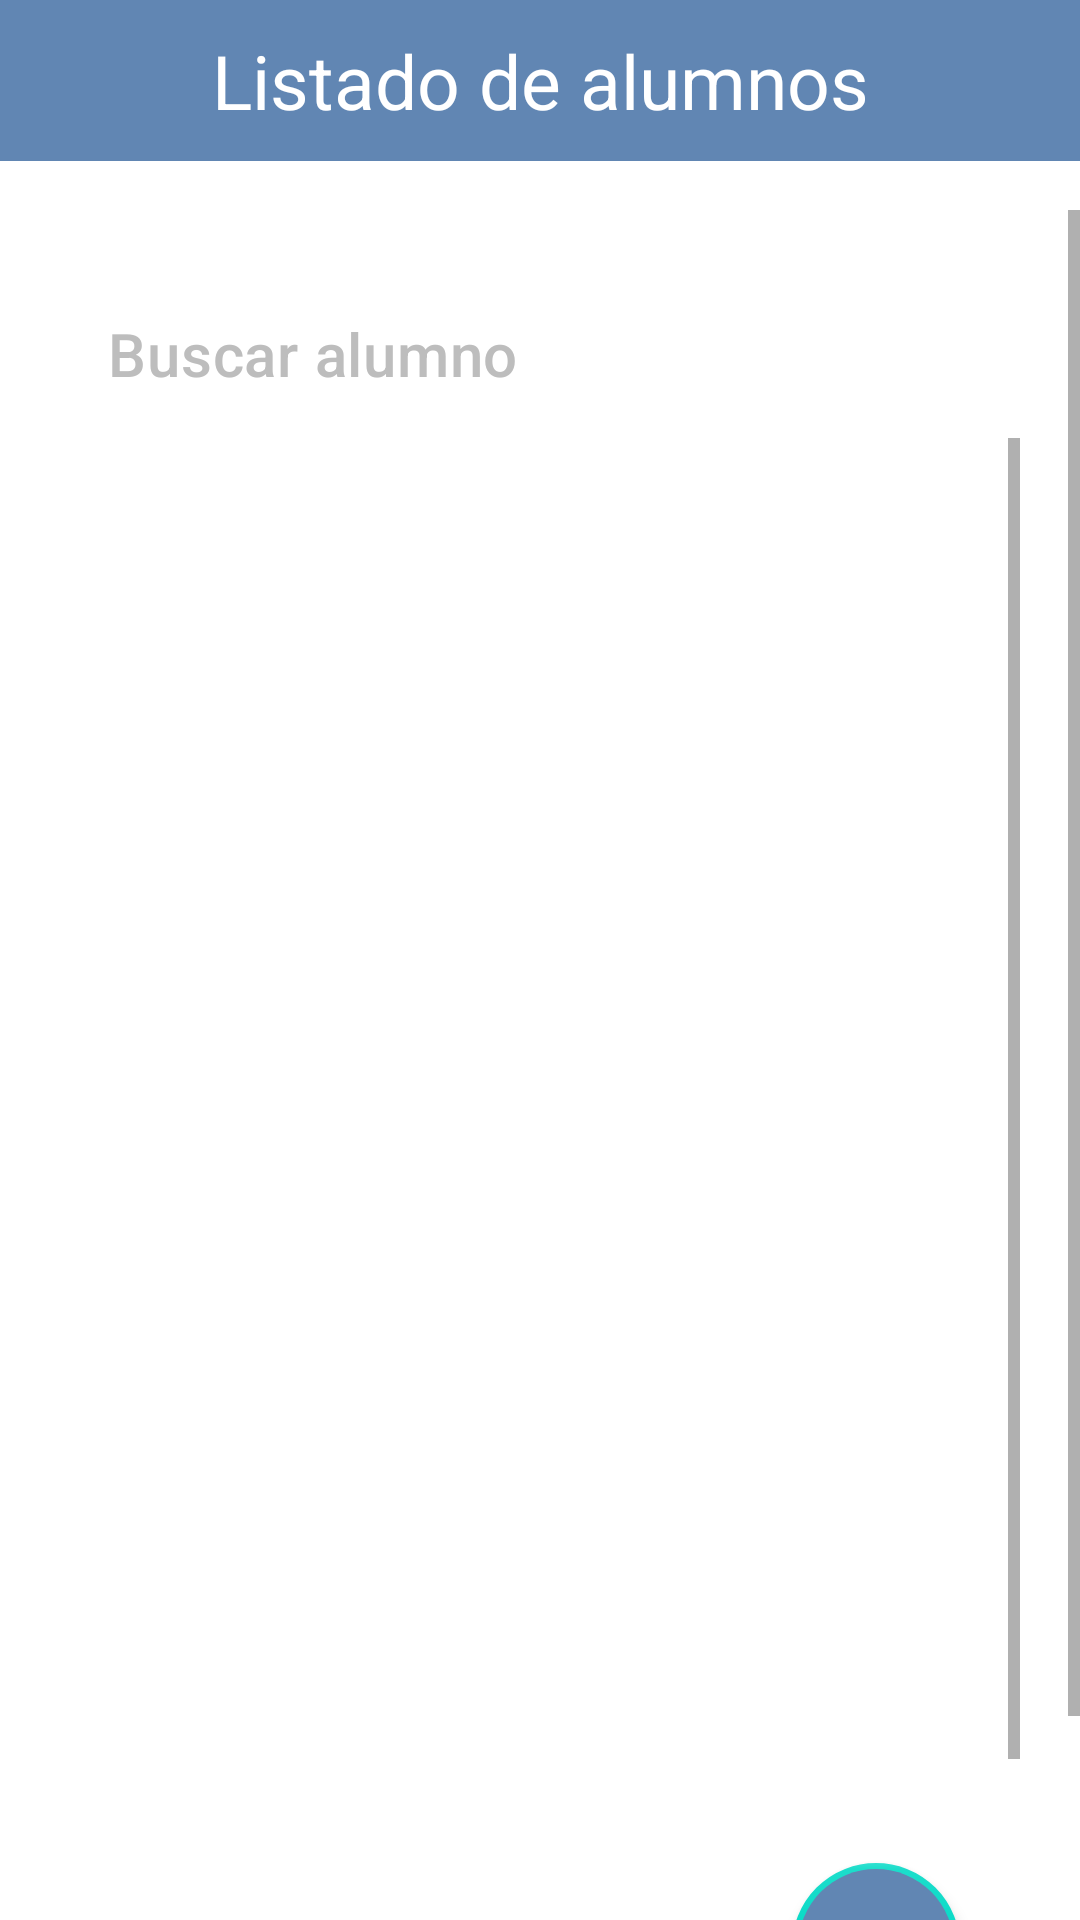

Produce the Android XML layout that renders to this screen, including the resource entries it uses.
<!-- AndroidManifest.xml: application theme Base.Theme.ButtonNavigation -->
<!-- res/layout/fragment_about.xml -->
<?xml version="1.0" encoding="utf-8"?>
<FrameLayout xmlns:android="http://schemas.android.com/apk/res/android"
    xmlns:tools="http://schemas.android.com/tools"
    android:layout_width="match_parent"
    android:layout_height="match_parent"
    xmlns:app="http://schemas.android.com/apk/res-auto"
    tools:context="com.example.appmenubutton.AboutFragment">

    <ScrollView
        android:layout_width="match_parent"
        android:layout_height="match_parent"
        android:layout_marginTop="70dp"
        android:fillViewport="true">

        <LinearLayout
            android:layout_width="match_parent"
            android:layout_height="wrap_content"
            android:orientation="vertical"
            android:padding="20sp">



            <androidx.appcompat.widget.Toolbar
                android:id="@+id/toolbar"
                android:layout_width="match_parent"
                android:layout_height="wrap_content"
                android:elevation="4dp"
                android:padding="1dp"
                app:subtitleTextColor="@color/grey"
                app:title="Buscar alumno"
                app:titleTextColor="@color/grey"
                android:background="@drawable/sbg"
                />

            <ScrollView
                android:layout_width="match_parent"
                android:layout_height="450dp"
                android:layout_marginBottom="5dp"
                android:fillViewport="true">
                <androidx.recyclerview.widget.RecyclerView
                    android:layout_width="match_parent"
                    android:layout_height="wrap_content"
                    android:id="@+id/recId"
                    android:layout_margin="10dp"
                    />
            </ScrollView>

            <com.google.android.material.floatingactionbutton.FloatingActionButton
                android:id="@+id/fab"
                android:layout_width="wrap_content"
                android:layout_height="wrap_content"
                android:layout_gravity="bottom|end"
                android:layout_margin="20dp"
                android:backgroundTint="@color/opi2"
                android:src="@drawable/aggc"
                app:borderWidth="2dp"
                app:elevation="3dp" />
        </LinearLayout>
    </ScrollView>

    <androidx.coordinatorlayout.widget.CoordinatorLayout
        android:layout_width="match_parent"
        android:layout_height="match_parent">

        <TextView
            android:layout_width="match_parent"
            android:layout_height="wrap_content"
            android:background="@color/opi2"
            android:gravity="center"
            android:padding="10sp"
            android:text="Listado de alumnos"
            android:textColor="@color/white"
            android:textSize="25sp" />
    </androidx.coordinatorlayout.widget.CoordinatorLayout>

</FrameLayout>
<!-- resources referenced by this layout -->
<resources>
  <color name="grey">#BDBDBD</color>
  <color name="opi2">#6186B3</color>
  <color name="white">#FFFFFF</color>
  <!-- drawable aggc (drawable) -->
  <vector xmlns:android="http://schemas.android.com/apk/res/android" android:height="24dp" android:tint="#FFFFFF" android:viewportHeight="24" android:viewportWidth="24" android:width="24dp">
  
      <path android:fillColor="@android:color/white" android:pathData="M15,12c2.21,0 4,-1.79 4,-4s-1.79,-4 -4,-4 -4,1.79 -4,4 1.79,4 4,4zM6,10L6,7L4,7v3L1,10v2h3v3h2v-3h3v-2L6,10zM15,14c-2.67,0 -8,1.34 -8,4v2h16v-2c0,-2.66 -5.33,-4 -8,-4z"/>
  
  </vector>
  <style name="Base.Theme.ButtonNavigation" parent="Theme.MaterialComponents.DayNight.NoActionBar">
          <item name="colorPrimary">@color/blue</item>
          <item name="colorPrimaryVariant">@color/blue</item>
          <item name="android:statusBarColor">@color/blue</item>
      </style>
  <color name="blue">#1a9df1</color>
</resources>
